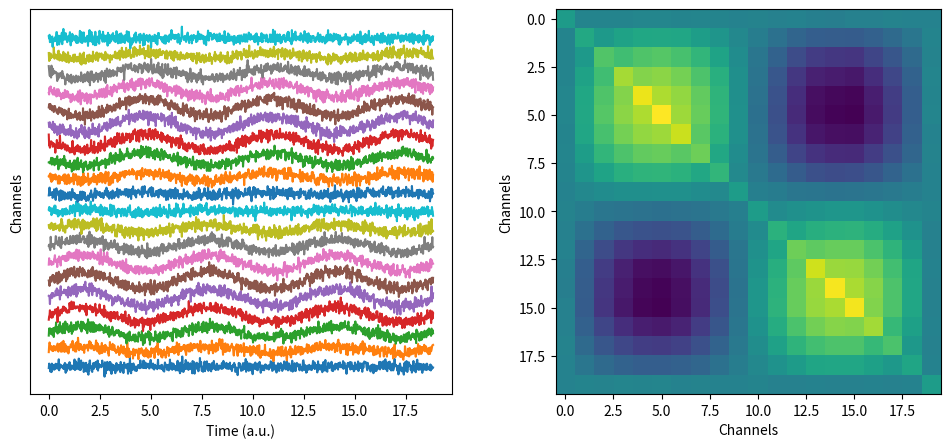
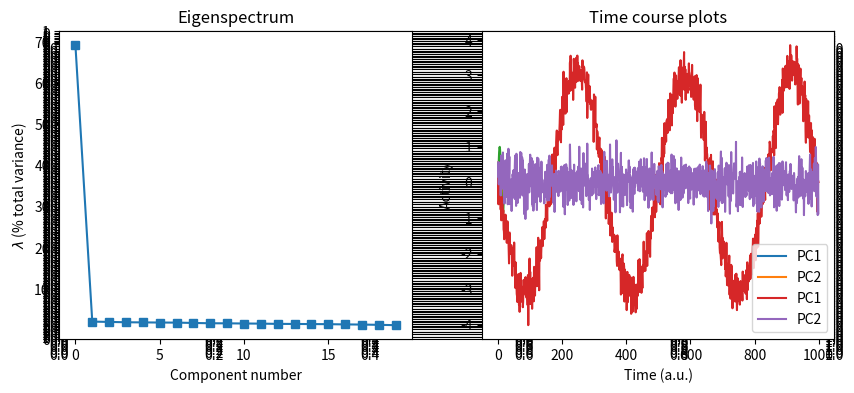

These charts were generated, in order, by the following Python code:
# -*- coding: utf-8 -*-
# Auto-generated from 'LA_quadform_PCA.ipynb' on 2025-08-08T15:22:58
# Source: code cells extracted; markdown preserved as comments.

# %% [markdown]
# #     COURSE: Linear algebra: theory and implementation
# ##    SECTION: Quadratic form and definiteness
# ###     VIDEO: Application of the normalized quadratic form: PCA
# 
# [redacted]
# ##### Course url: https://www.udemy.com/course/linear-algebra-theory-and-implementation/?couponCode=202110

# In [ ]
import numpy as np
import matplotlib.pyplot as plt

# In [ ]
# simulation parameters
N = 1000 # time points
M =   20 # channels

# time vector (radian units)
t = np.linspace(0,6*np.pi,N)

# relationship across channels (imposing covariance)
chanrel = np.sin(np.linspace(0,2*np.pi,M))

# initialize data
data = np.zeros((M,N))

# create dataset
for i in range(M):
    data[i,:] = np.sin(t) * chanrel[i]

# add noise
data = data + np.random.randn(M,N)/3
    
# mean-center
for i in range(M):
    data[i,:] = data[i,:] - np.mean(data[i,:])


# compute covariance matrix
covmat = data@data.T/(N-1)


### show me the data!!
fig,ax = plt.subplots(1,2,figsize=(12,5))

# draw time series
for i in range(M):
    ax[0].plot(t,data[i,:]+i*2)
ax[0].set_yticks([])
ax[0].set_ylabel('Channels')
ax[0].set_xlabel('Time (a.u.)')

# show covariance matrix
ax[1].imshow(covmat)
ax[1].set_ylabel('Channels')
ax[1].set_xlabel('Channels')


plt.show()

# In [ ]
# eigendecomposition of the covariance matrix
evals,evecs = np.linalg.eig( covmat )

# sort eigenvalues and eigenvectors
idx   = np.argsort(evals)[::-1]   
evals = np.real( evals[idx] )
evecs = evecs[:,idx]

# convert eigenvalues to percent variance explained
evals = 100*evals/np.sum(evals)


# compute component time series
r = 2 # two components
comp_time_series = evecs[:,:r].T@data


# visualize and interpret the results

fig = plt.subplots(121,figsize=(10,4))
# eigenvalues
plt.subplot(121)
plt.plot(evals,'s-')
plt.xlabel('Component number')
plt.ylabel('$\lambda$ (% total variance)')
plt.title('Eigenspectrum')

# eigenvectors
plt.subplot(122)
plt.plot(evecs[:,0],label='PC1')
plt.plot(evecs[:,1],label='PC2')
plt.xlabel('Channel')
plt.ylabel('PC weight')
plt.title('Eigenvectors')
plt.legend()
plt.show()

# original channel modulator
plt.plot(chanrel)
plt.xlabel('Channel')
plt.ylabel('Channel weight')
plt.title('Ground truth channel weights')
plt.show()

# component time series
plt.plot(comp_time_series[0,:],label='PC1')
plt.plot(comp_time_series[1,:],label='PC2')
plt.xlabel('Time (a.u.)')
plt.ylabel('Activity')
plt.legend()
plt.title('Time course plots')
plt.show()

